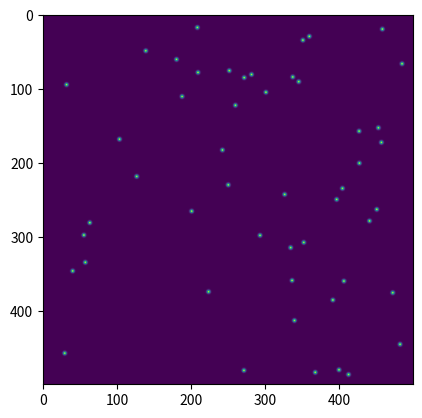

Reproduce this figure in Python.
# -*- coding: utf-8 -*-
"""
    simulate_brownian.py
    ==================================
    The SimulatedBrownian class generates synthetic images corresponding to particles performing a thermal Brownian
    motion to be view, and eventually analyzed, by the rest of the pynta program.

    .. TODO:: Images could be generated a-priori and stored in memory. This would make it possible to generate higher
    framerates and specific sleep times between them.

    .. TODO:: A lot of parameters are stored as attributes of the class, but they are also used as arguments of methods.
    Either replace methods by functions are use the attributes instead of the arguments.

[redacted]
    :license: GPLv3, see LICENSE for more details
"""
import numpy as np


class SimBrownian:
    """
    :param tuple camera_size: number of pixels in the x and y direction
    :return: generated an image with specified noise and particles displaced accordingly
    """
    num_particles = 50
    dif_coef = 1  # um^2/s
    magnification = 30  # Magnification of the microscope
    pixel_size = 5  # um
    NA = 1  # Numerical aperture of the objective, used to estimate PSF
    wavelength = .500  # um, used to estimate PSF
    signal = 30  # Peak intensity for a particle
    noise = 0  # Background noise
    time_step = 0.01  # s, Time step in the simulation. Should be set to the acquisition rate if used for a camera
    kernel_size = 11  # Number of pixels used to calculate the PSF of the particle
    def __init__(self, camera_size=(500, 500)):
        # camera and monitor parameters
        self.camera_size = np.array(camera_size)
        self.localization = np.zeros(shape=(self.num_particles, 2))
        self.real_space_size = self.camera_size*self.pixel_size/self.magnification
        self.real_space_margin = self.kernel_size*self.pixel_size/self.magnification
        self.localization = np.random.uniform([0, 0], self.real_space_size, size=(self.num_particles, 2))
        self.next_random_step()
        self.psf_width = self.magnification * self.wavelength/(2*self.NA)/self.pixel_size  # In pixels

    def resize_view(self, camera_size):
        """SimulateBrownian.resizeView() adjusts the coordinates of the moving particles such that they
        fit into the desired framesize of the simulated dummycamera"""
        # self.camera_size = np.array(camera_size)
        pass

    def next_random_step(self):
        dr = np.sqrt(self.time_step)*np.random.normal(loc=0.0, scale=np.sqrt(self.dif_coef), size=(self.num_particles, 2))
        self.localization += dr
        rem_x = np.mod(self.localization[:,0]-self.real_space_margin, self.real_space_size[0]-2*self.real_space_margin)+self.real_space_margin
        rem_y = np.mod(self.localization[:,1]-self.real_space_margin, self.real_space_size[1]-2*self.real_space_margin)+self.real_space_margin
        self.localization[:,0] = rem_x
        self.localization[:,1] = rem_y

    def gen_image(self):
        """
        :return: generated image with specified noise and particles position
        """
        img = np.zeros(self.camera_size)
        x = np.arange(-self.kernel_size, self.kernel_size+1)
        y = np.arange(-self.kernel_size, self.kernel_size+1)
        xx, yy = np.meshgrid(x, y)
        positions = self.localization*self.magnification/self.pixel_size  # In units of pixels (with sub-px accuracy)
        for p in positions:
            p_x = p[0]-int(p[0])
            p_y = p[1]-int(p[1])
            pix_x = int(p[0])
            pix_y = int(p[1])
            s_img = 1 / (np.sqrt(2 * np.pi)*self.psf_width) * np.exp(-((xx - p_x) ** 2 + (yy - p_y) ** 2)/(2*self.psf_width**2))
            img[pix_x-self.kernel_size:pix_x+self.kernel_size+1, pix_y-self.kernel_size:pix_y+self.kernel_size+1] += s_img
        return img*self.signal


if __name__ == '__main__':
    import matplotlib.pyplot as plt
    sb = SimBrownian()
    img = sb.gen_image()
    plt.imshow(img)
    plt.show()
    sb.next_random_step()
    img2= sb.gen_image()
    plt.imshow(img2)
    plt.show()